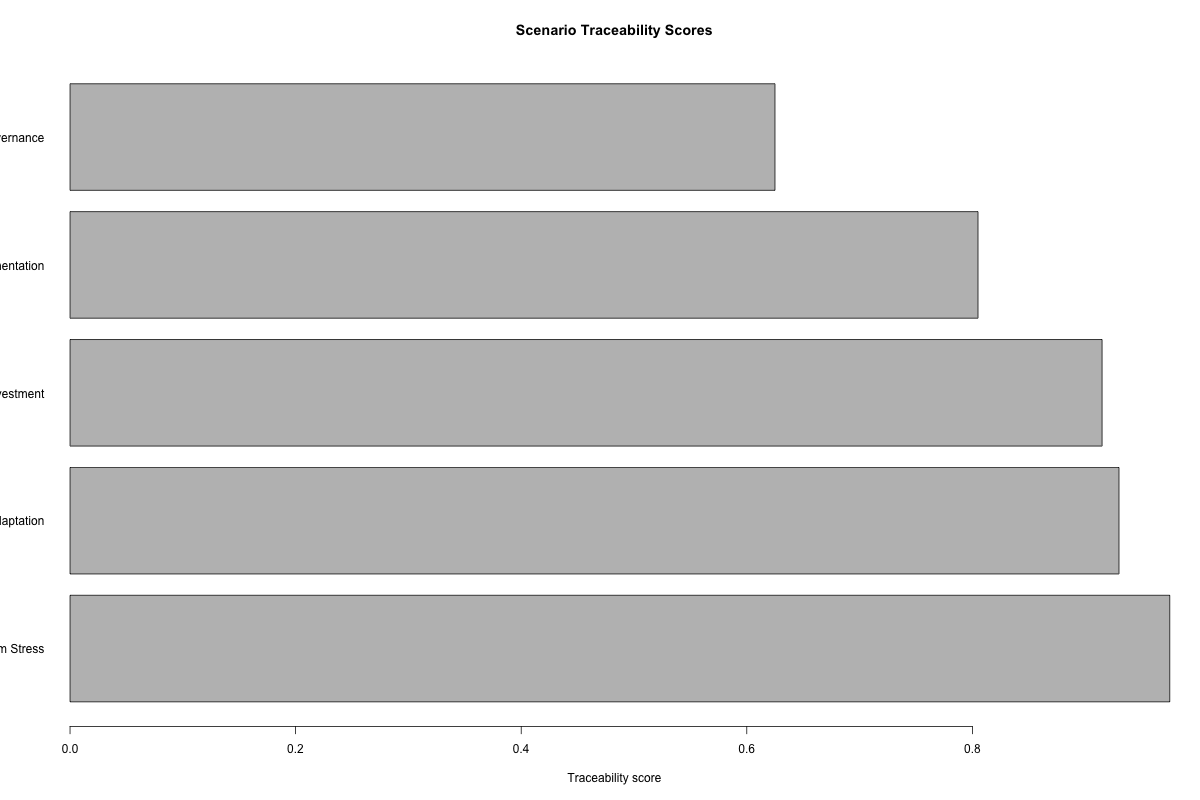

The data file committed next to this chart (first rows):
scenario_id, scenario_name, scenario_family, version, time_horizon, linked_drivers, assumption_count, evidence_note_count, review_status, narrative_summary, linked_driver_count, review_status_score, scenario_traceability_score, traceability_class
SC4, Compound Public-System Stress, compound_shock, 2026-Q2, 2035, D1;D4;D5;D6;D7;D8, 7, 9, reviewed, Climate infrastructure fiscal care and e…, 6, 1, 0.975, Strong traceability
SC1, Coordinated Adaptation, cooperation, 2026-Q2, 2035, D1;D2;D4;D6, 6, 10, reviewed, Institutions coordinate investment maint…, 4, 1, 0.93, Strong traceability
SC5, Transformative Public Investment, transformation, 2026-Q2, 2040, D1;D2;D4;D5;D6;D8, 6, 8, needs_review, Public investment shifts institutions to…, 6, 0.65, 0.915, Strong traceability
SC2, Institutional Fragmentation, fragmentation, 2026-Q2, 2035, D2;D3;D4;D5, 5, 7, reviewed, Trust divergence weak accountability and…, 4, 1, 0.805, Strong traceability
SC3, Technology Acceleration Without Governan…, technology_risk, 2026-Q2, 2035, D2;D3;D4, 4, 6, needs_review, Digital deployment accelerates faster th…, 3, 0.65, 0.625, Weak traceability
